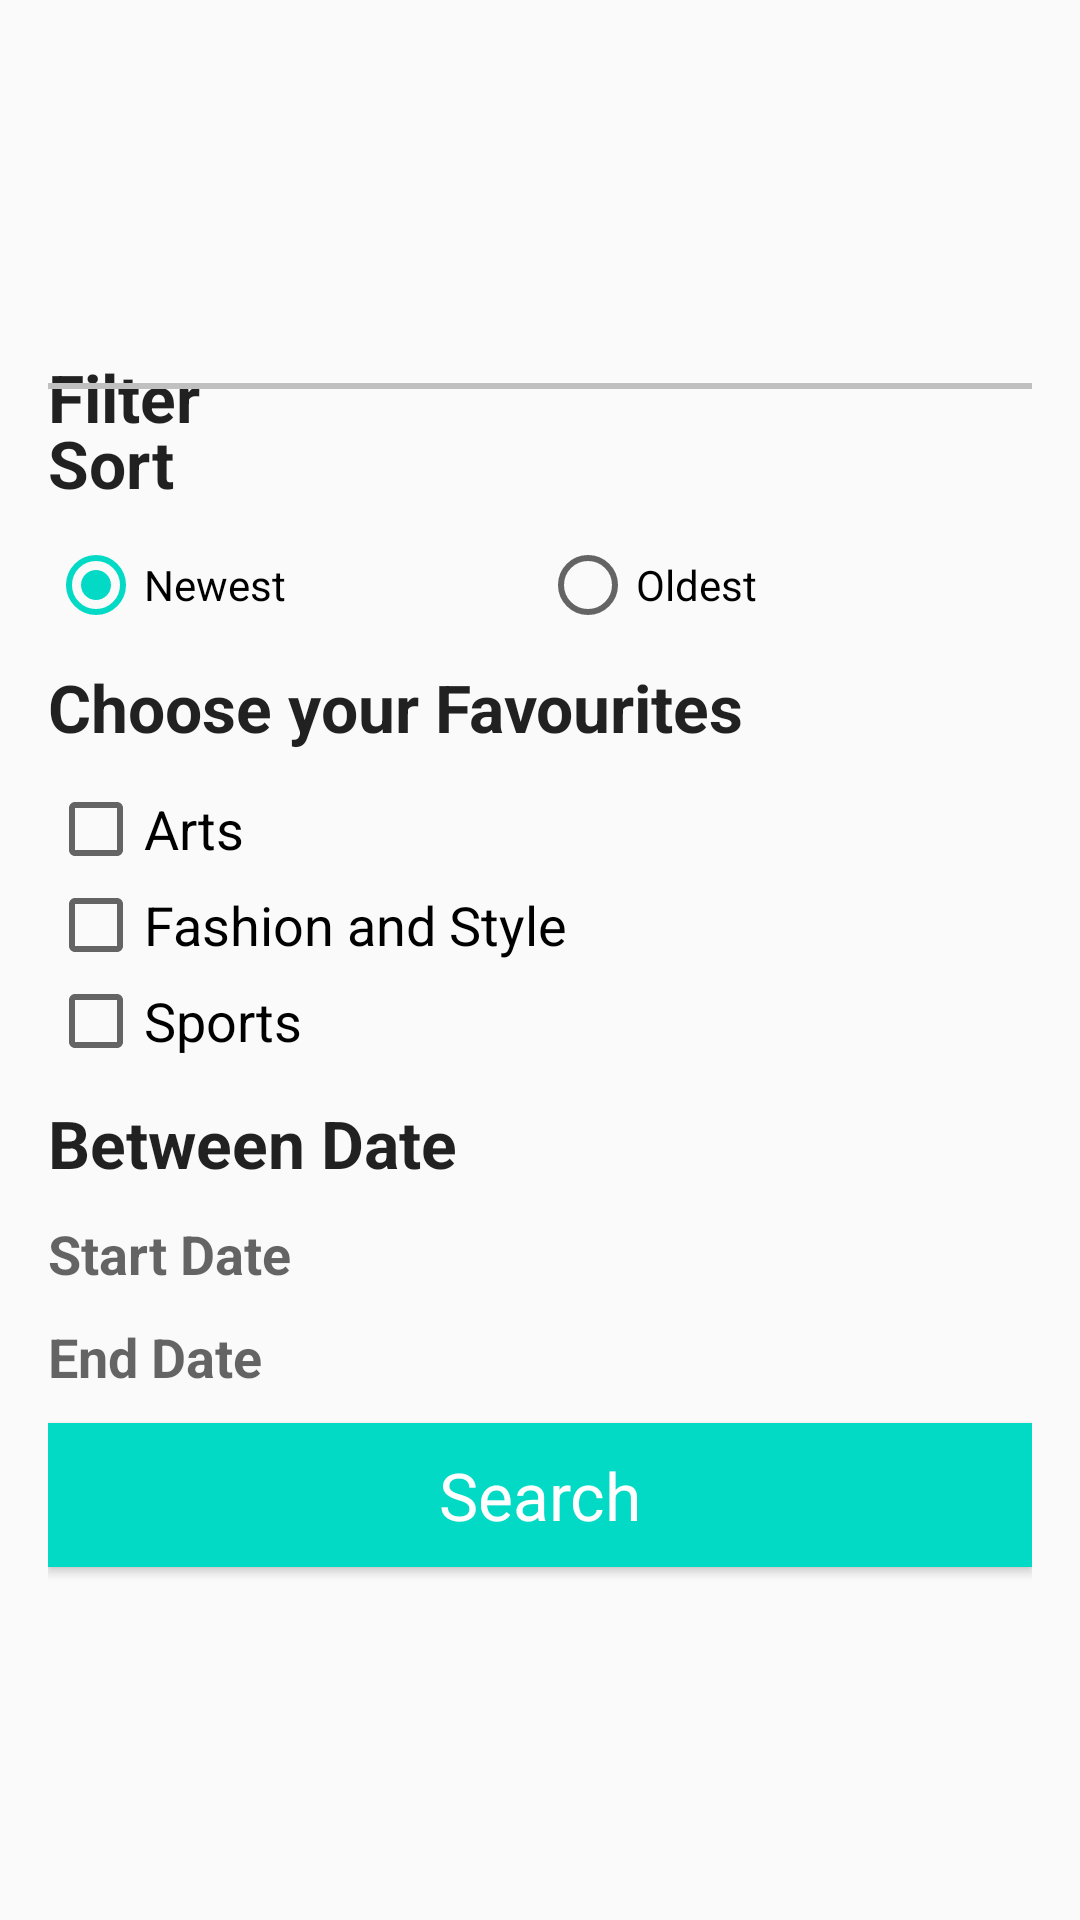

Write the Android layout XML for this screen, with the resource values it uses.
<!-- AndroidManifest.xml: application theme AppTheme -->
<!-- res/layout/fragment_filter_search.xml -->
<?xml version="1.0" encoding="utf-8"?>
<RelativeLayout xmlns:android="http://schemas.android.com/apk/res/android"
                xmlns:tools="http://schemas.android.com/tools"
                android:layout_width="match_parent"
                android:layout_height="match_parent"
                android:layout_margin="16dp"
                android:gravity="center"
                android:padding="16dp">

    <android.support.v7.widget.AppCompatTextView
        android:id="@+id/filterTv"
        android:layout_width="match_parent"
        android:layout_height="wrap_content"
        android:text="Filter"
        android:textAppearance="?android:attr/textAppearanceLarge"
        android:textStyle="bold"/>

    <android.support.v7.widget.AppCompatImageView
        android:id="@+id/cancelBtn"
        android:layout_width="wrap_content"
        android:layout_height="wrap_content"
        android:layout_alignParentRight="true"
        android:layout_alignParentTop="true"
        android:src="@drawable/ic_cancel"/>

    <View
        android:id="@+id/horizontalView"
        android:layout_width="match_parent"
        android:layout_height="2dp"
        android:layout_below="@+id/cancelBtn"
        android:layout_marginTop="10dp"
        android:background="#c0c0c0"/>


    <android.support.v7.widget.AppCompatTextView
        android:id="@+id/sortTv"
        android:layout_width="match_parent"
        android:layout_height="wrap_content"
        android:layout_below="@id/horizontalView"
        android:layout_marginTop="10dp"
        android:text="Sort"
        android:textAppearance="?android:attr/textAppearanceLarge"
        android:textStyle="bold"/>


    <RadioGroup
        android:id="@+id/radioPriority"
        android:layout_width="match_parent"
        android:layout_height="wrap_content"
        android:layout_below="@id/sortTv"
        android:orientation="horizontal">

        <RadioButton
            android:id="@+id/newestRb"
            android:layout_width="0dp"
            android:layout_height="wrap_content"
            android:layout_marginTop="10dp"
            android:layout_weight="1"
            android:checked="true"
            android:text="Newest"/>

        <RadioButton
            android:id="@+id/oldestRb"
            android:layout_width="0dp"
            android:layout_height="wrap_content"
            android:layout_marginTop="10dp"
            android:layout_weight="1"
            android:text="Oldest"/>
    </RadioGroup>

    <android.support.v7.widget.AppCompatTextView
        android:id="@+id/favourites"
        android:layout_width="match_parent"
        android:layout_height="wrap_content"
        android:layout_below="@id/radioPriority"
        android:layout_marginTop="10dp"
        android:text="Choose your Favourites"
        android:textAppearance="?android:attr/textAppearanceLarge"
        android:textStyle="bold"/>

    <android.support.v7.widget.AppCompatCheckBox
        android:id="@+id/artsCbx"
        android:layout_width="match_parent"
        android:layout_height="wrap_content"
        android:layout_below="@id/favourites"
        android:layout_marginTop="10dp"
        android:text="Arts"
        android:textAppearance="?android:attr/textAppearanceMedium"/>

    <android.support.v7.widget.AppCompatCheckBox
        android:id="@+id/fAndSCbx"
        android:layout_width="match_parent"
        android:layout_height="wrap_content"
        android:layout_below="@id/artsCbx"
        android:text="Fashion and Style"
        android:textAppearance="?android:attr/textAppearanceMedium"/>

    <android.support.v7.widget.AppCompatCheckBox
        android:id="@+id/sportsCbx"
        android:layout_width="match_parent"
        android:layout_height="wrap_content"
        android:layout_below="@id/fAndSCbx"
        android:text="Sports"
        android:textAppearance="?android:attr/textAppearanceMedium"/>

    <android.support.v7.widget.AppCompatTextView
        android:id="@+id/between"
        android:layout_width="match_parent"
        android:layout_height="wrap_content"
        android:layout_below="@id/sportsCbx"
        android:layout_marginTop="10dp"
        android:text="Between Date"
        android:textAppearance="?android:attr/textAppearanceLarge"
        android:textStyle="bold"/>


    <RelativeLayout
        android:id="@+id/startDateView"
        android:layout_width="match_parent"
        android:layout_height="wrap_content"
        android:layout_below="@id/between">

        <View
            android:id="@+id/dateCenterShim"
            android:layout_width="0dp"
            android:layout_height="wrap_content"
            android:layout_alignBottom="@+id/startDateTv"
            android:layout_alignParentTop="true"
            android:layout_centerHorizontal="true"
            android:layout_marginLeft="5dp"
            android:layout_marginRight="5dp"
            android:background="@color/colorAccent"/>

        <android.support.v7.widget.AppCompatTextView
            android:id="@+id/startDate"
            android:layout_width="match_parent"
            android:layout_height="wrap_content"
            android:layout_alignRight="@id/dateCenterShim"
            android:layout_marginTop="10dp"
            android:text="Start Date"
            android:textAppearance="?android:attr/textAppearanceMedium"
            android:textStyle="bold"/>

        <android.support.v7.widget.AppCompatTextView
            android:id="@+id/startDateTv"
            android:layout_width="match_parent"
            android:layout_height="wrap_content"
            android:layout_alignLeft="@id/dateCenterShim"
            android:layout_marginTop="10dp"
            android:textAppearance="?android:attr/textAppearanceMedium"
            tools:text="23 Oct 2016"/>


    </RelativeLayout>


    <RelativeLayout
        android:id="@+id/endDateView"
        android:layout_width="match_parent"
        android:layout_height="wrap_content"
        android:layout_below="@id/startDateView">


        <View
            android:id="@+id/endCenterShim"
            android:layout_width="0dp"
            android:layout_height="wrap_content"
            android:layout_alignBottom="@+id/endDateTv"
            android:layout_alignParentTop="true"
            android:layout_centerHorizontal="true"
            android:layout_marginLeft="5dp"
            android:layout_marginRight="5dp"
            android:background="@color/colorAccent"/>

        <android.support.v7.widget.AppCompatTextView
            android:id="@+id/endDate"
            android:layout_width="match_parent"
            android:layout_height="wrap_content"
            android:layout_alignRight="@id/endCenterShim"
            android:layout_marginTop="10dp"
            android:text="End Date"
            android:textAppearance="?android:attr/textAppearanceMedium"
            android:textStyle="bold"/>

        <android.support.v7.widget.AppCompatTextView
            android:id="@+id/endDateTv"
            android:layout_width="match_parent"
            android:layout_height="wrap_content"
            android:layout_alignLeft="@id/endCenterShim"
            android:layout_marginTop="10dp"
            android:textAppearance="?android:attr/textAppearanceMedium"
            tools:text="29 Oct 2016"/>


    </RelativeLayout>


    <android.support.v7.widget.AppCompatButton
        android:id="@+id/searchBtn"
        android:layout_width="match_parent"
        android:layout_height="wrap_content"
        android:layout_below="@id/endDateView"
        android:layout_marginTop="10dp"
        android:background="@color/colorAccent"
        android:text="Search"
        android:textAppearance="?android:attr/textAppearanceLarge"
        android:textColor="@android:color/white"/>


</RelativeLayout>
<!-- resources referenced by this layout -->
<resources>
  <style name="AppTheme" parent="Theme.AppCompat.Light.DarkActionBar">
          
          <item name="colorPrimary">@color/colorPrimary</item>
          <item name="colorPrimaryDark">@color/colorPrimaryDark</item>
          <item name="colorAccent">@color/colorAccent</item>
      </style>
  <!-- not gathered from this repository: default colours our renderer supplied (Android Studio template values) -->
  <color name="colorPrimary">#FF6200EE</color>
  <color name="colorPrimaryDark">#FF3700B3</color>
  <color name="colorAccent">#FF03DAC5</color>
</resources>
